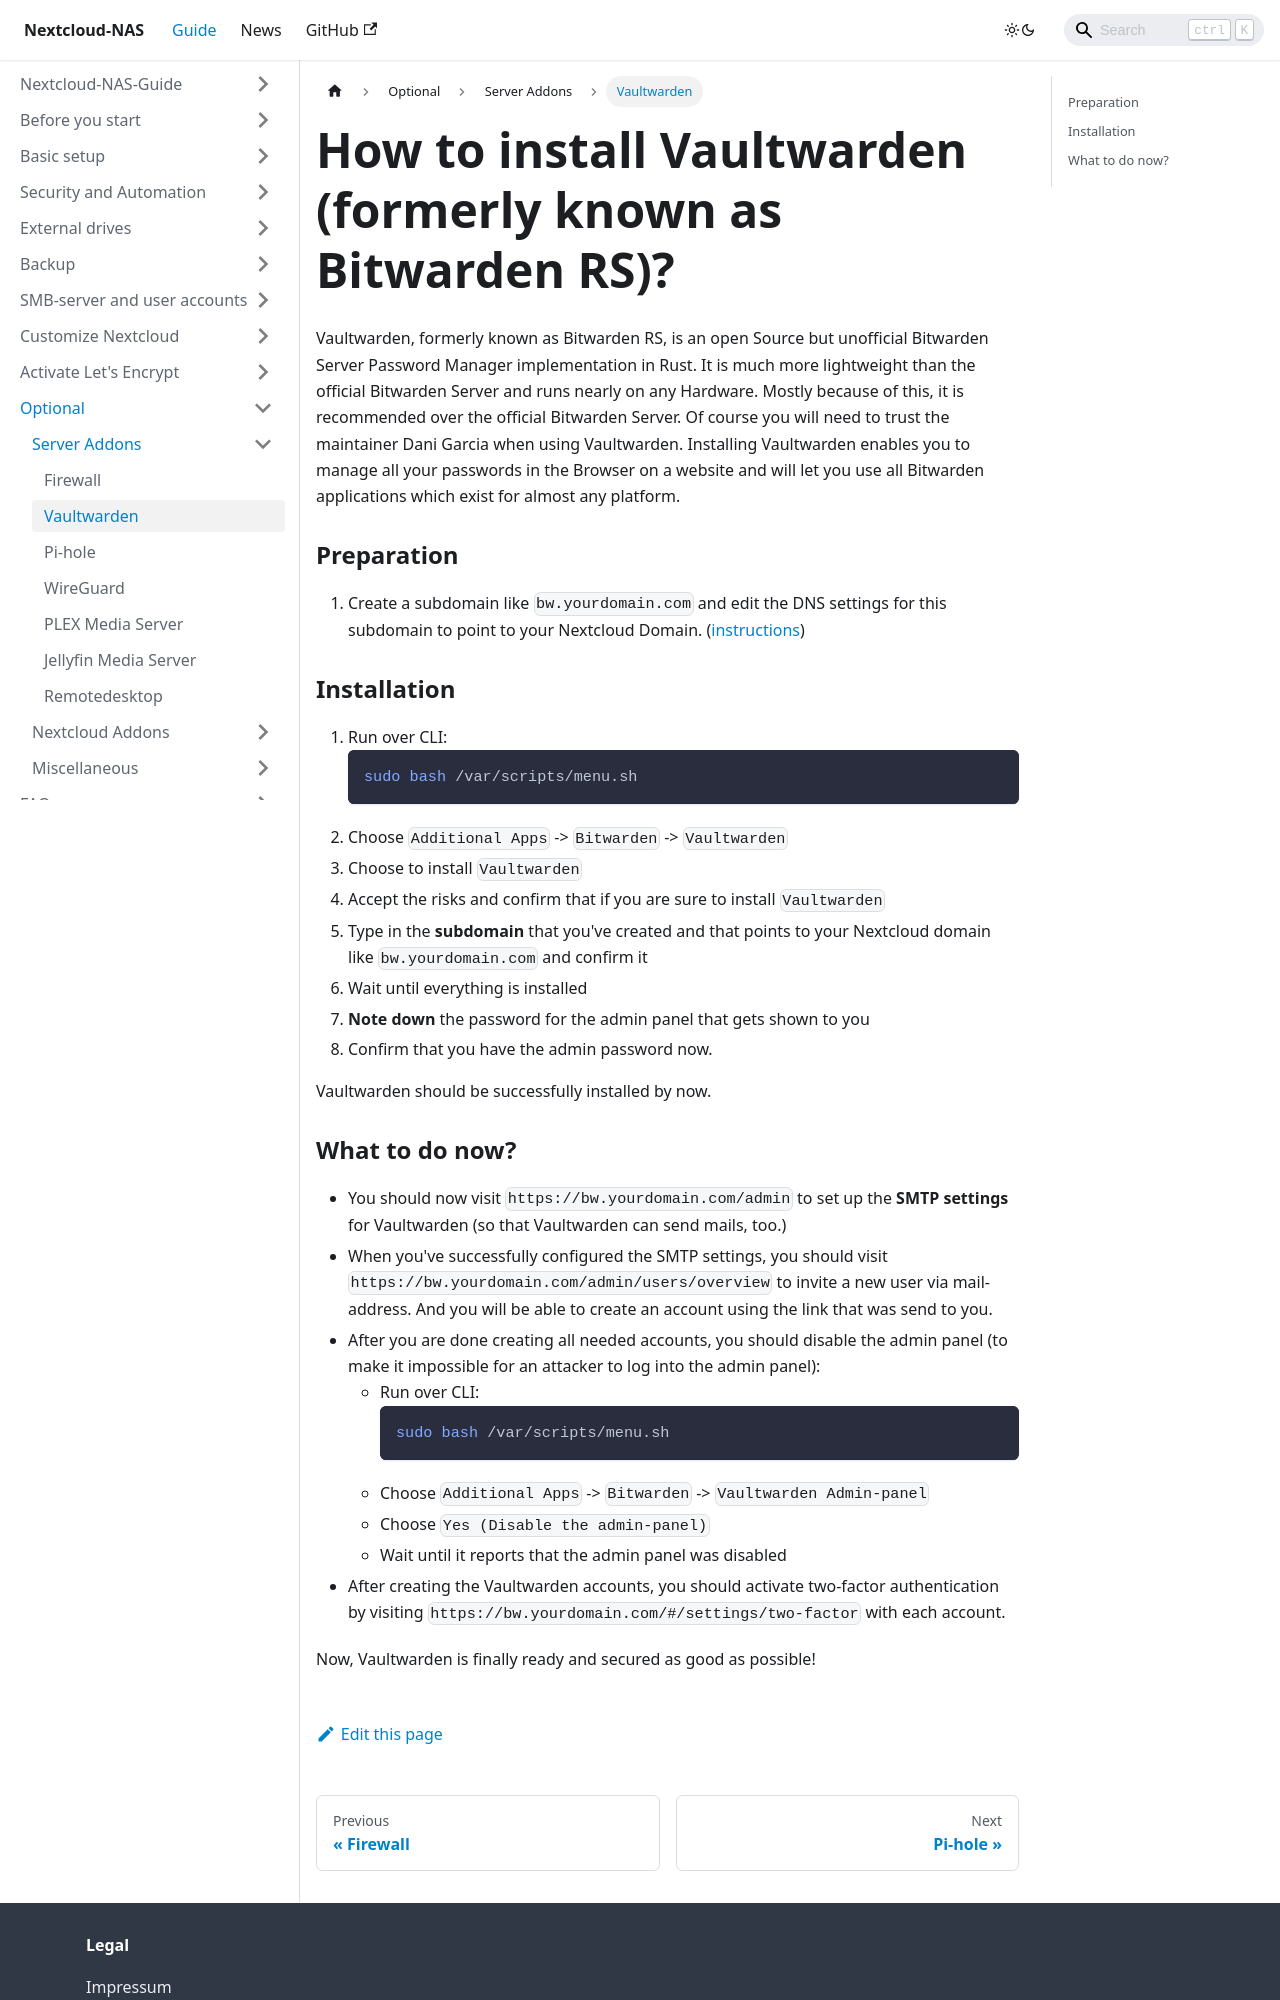

repository: szaimen/Nextcloud-NAS-Guide · page: docs/vaultwarden/index.html · generator: docusaurus

---
id: vaultwarden
title: How to install Vaultwarden (formerly known as Bitwarden RS)?
sidebar_label: Vaultwarden
---

Vaultwarden, formerly known as Bitwarden RS, is an open Source but unofficial Bitwarden Server Password Manager implementation in Rust. It is much more lightweight than the official Bitwarden Server and runs nearly on any Hardware. Mostly because of this, it is recommended over the official Bitwarden Server. Of course you will need to trust the maintainer Dani Garcia when using Vaultwarden. Installing Vaultwarden enables you to manage all your passwords in the Browser on a website and will let you use all Bitwarden applications which exist for almost any platform.

### Preparation
1. Create a subdomain like `bw.yourdomain.com` and edit the DNS settings for this subdomain to point to your Nextcloud Domain. ([instructions](./subdomain-cname))

### Installation
1. Run over CLI:
    ```shell
    sudo bash /var/scripts/menu.sh
    ```
1. Choose `Additional Apps` -> `Bitwarden` -> `Vaultwarden`
1. Choose to install `Vaultwarden`
1. Accept the risks and confirm that if you are sure to install `Vaultwarden`
1. Type in the **subdomain** that you've created and that points to your Nextcloud domain like `bw.yourdomain.com` and confirm it
1. Wait until everything is installed
1. **Note down** the password for the admin panel that gets shown to you
1. Confirm that you have the admin password now.

Vaultwarden should be successfully installed by now.
